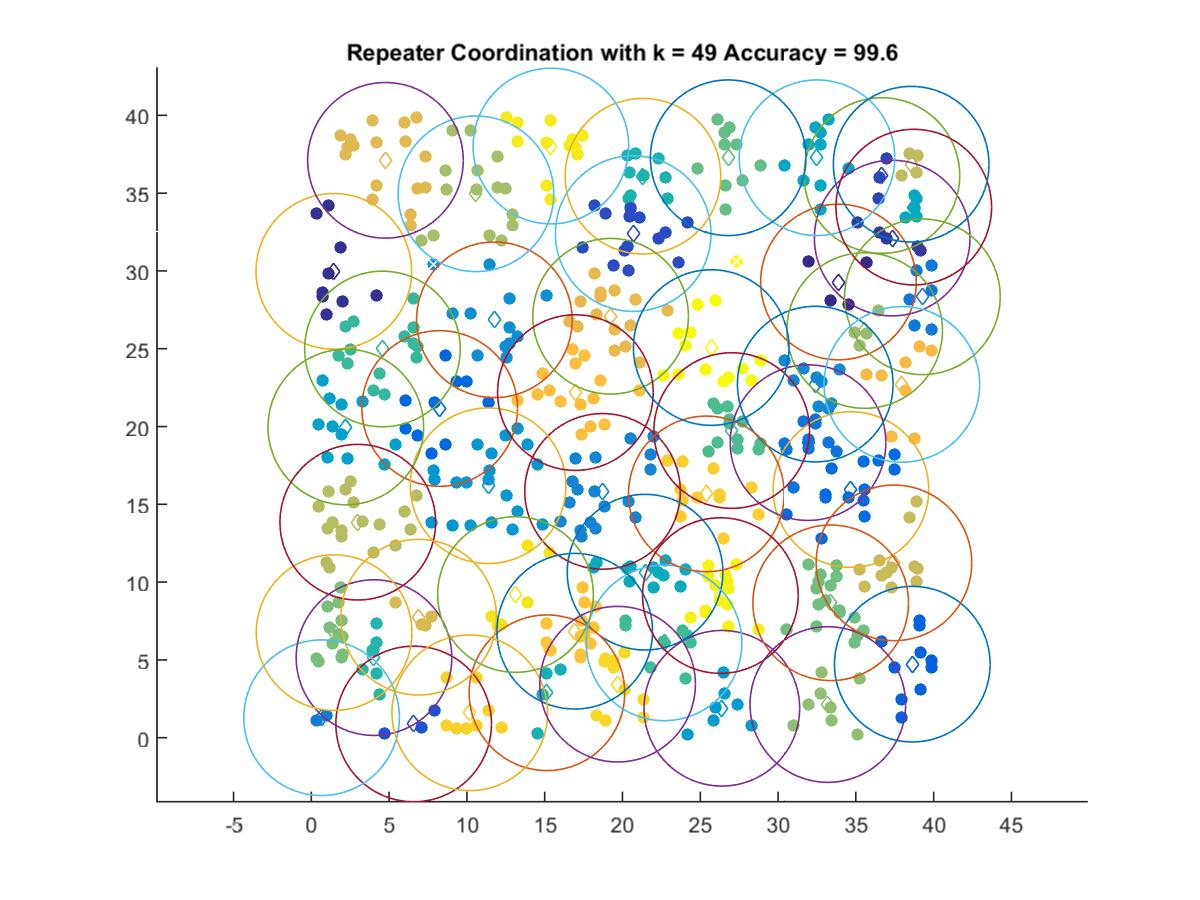

Source data for this figure (header and first rows):
33.882, 29.288
1.449, 29.97
37.34, 32.11
36.68, 36.13
20.69, 32.4
6.58, 0.8827
38.63, 4.726
8.253, 21.16
34.69, 15.95
31.93, 18.96
39.28, 28.34
0.662, 1.284
18.72, 15.83
32.39, 22.73
11.77, 26.86
11.36, 16.19
26.39, 1.891
2.218, 19.97
32.5, 37.28
38.72, 34.1
21.45, 10.64
15.14, 2.889
21.32, 36.09
4.029, 5.147
4.574, 24.98
22.67, 6.093
27.02, 19.74
26.8, 37.28
33.38, 8.671
1.464, 6.754
33.2, 2.131
35.57, 26.17
10.58, 34.96
2.987, 13.85
38.56, 36.86
37.45, 11.24
6.901, 7.743
4.767, 37.11
19.24, 27.09
37.96, 22.71
16.97, 22.18
16.93, 6.843
25.39, 15.67
10.19, 1.6
19.69, 3.438
13.13, 9.201
15.4, 38.03
26.29, 9.136
25.71, 25.07
